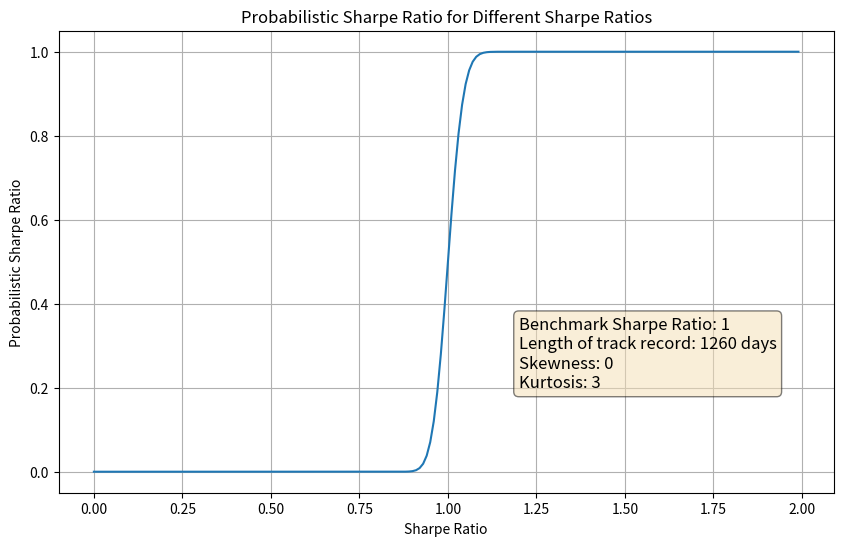

Here is the Python script that generated this plot:
import numpy as np
from scipy.stats import norm
import matplotlib.pyplot as plt

def calculate_psr(sharpe_ratio, bench_sharpe_ratio, T, skewness, kurtosis):
    """
    Function to calculate Probabilistic Sharpe Ratio (PSR)
    """
    numerator = (sharpe_ratio - bench_sharpe_ratio) * np.sqrt(T - 1)
    denominator = np.sqrt(1 - skewness * sharpe_ratio + (kurtosis - 1) / 4 * sharpe_ratio ** 2)
    return norm.cdf(numerator / denominator)

# Sharpe ratios from 0 to 2 with 0.01 increments
sharpe_ratios = np.arange(0, 2, 0.01)

# Example parameters
bench_sharpe_ratio = 1  # Benchmark Sharpe Ratio
T = 5 * 252  # 5 years of trading days
skewness = 0  # assuming returns are normally distributed
kurtosis = 3  # assuming returns are normally distributed

# Calculate PSR for each Sharpe Ratio
psrs = [calculate_psr(sr, bench_sharpe_ratio, T, skewness, kurtosis) for sr in sharpe_ratios]

# Plot
plt.figure(figsize=(10, 6))
plt.plot(sharpe_ratios, psrs)
plt.xlabel('Sharpe Ratio')
plt.ylabel('Probabilistic Sharpe Ratio')
plt.title('Probabilistic Sharpe Ratio for Different Sharpe Ratios')
plt.grid(True)

# Add legend on plot
legend_text = (
    f"Benchmark Sharpe Ratio: {bench_sharpe_ratio}\n"
    f"Length of track record: {T} days\n"
    f"Skewness: {skewness}\n"
    f"Kurtosis: {kurtosis}"
)
plt.text(1.2, 0.2, legend_text, fontsize=12, bbox=dict(boxstyle="round", facecolor="wheat", alpha=0.5))

plt.show()
